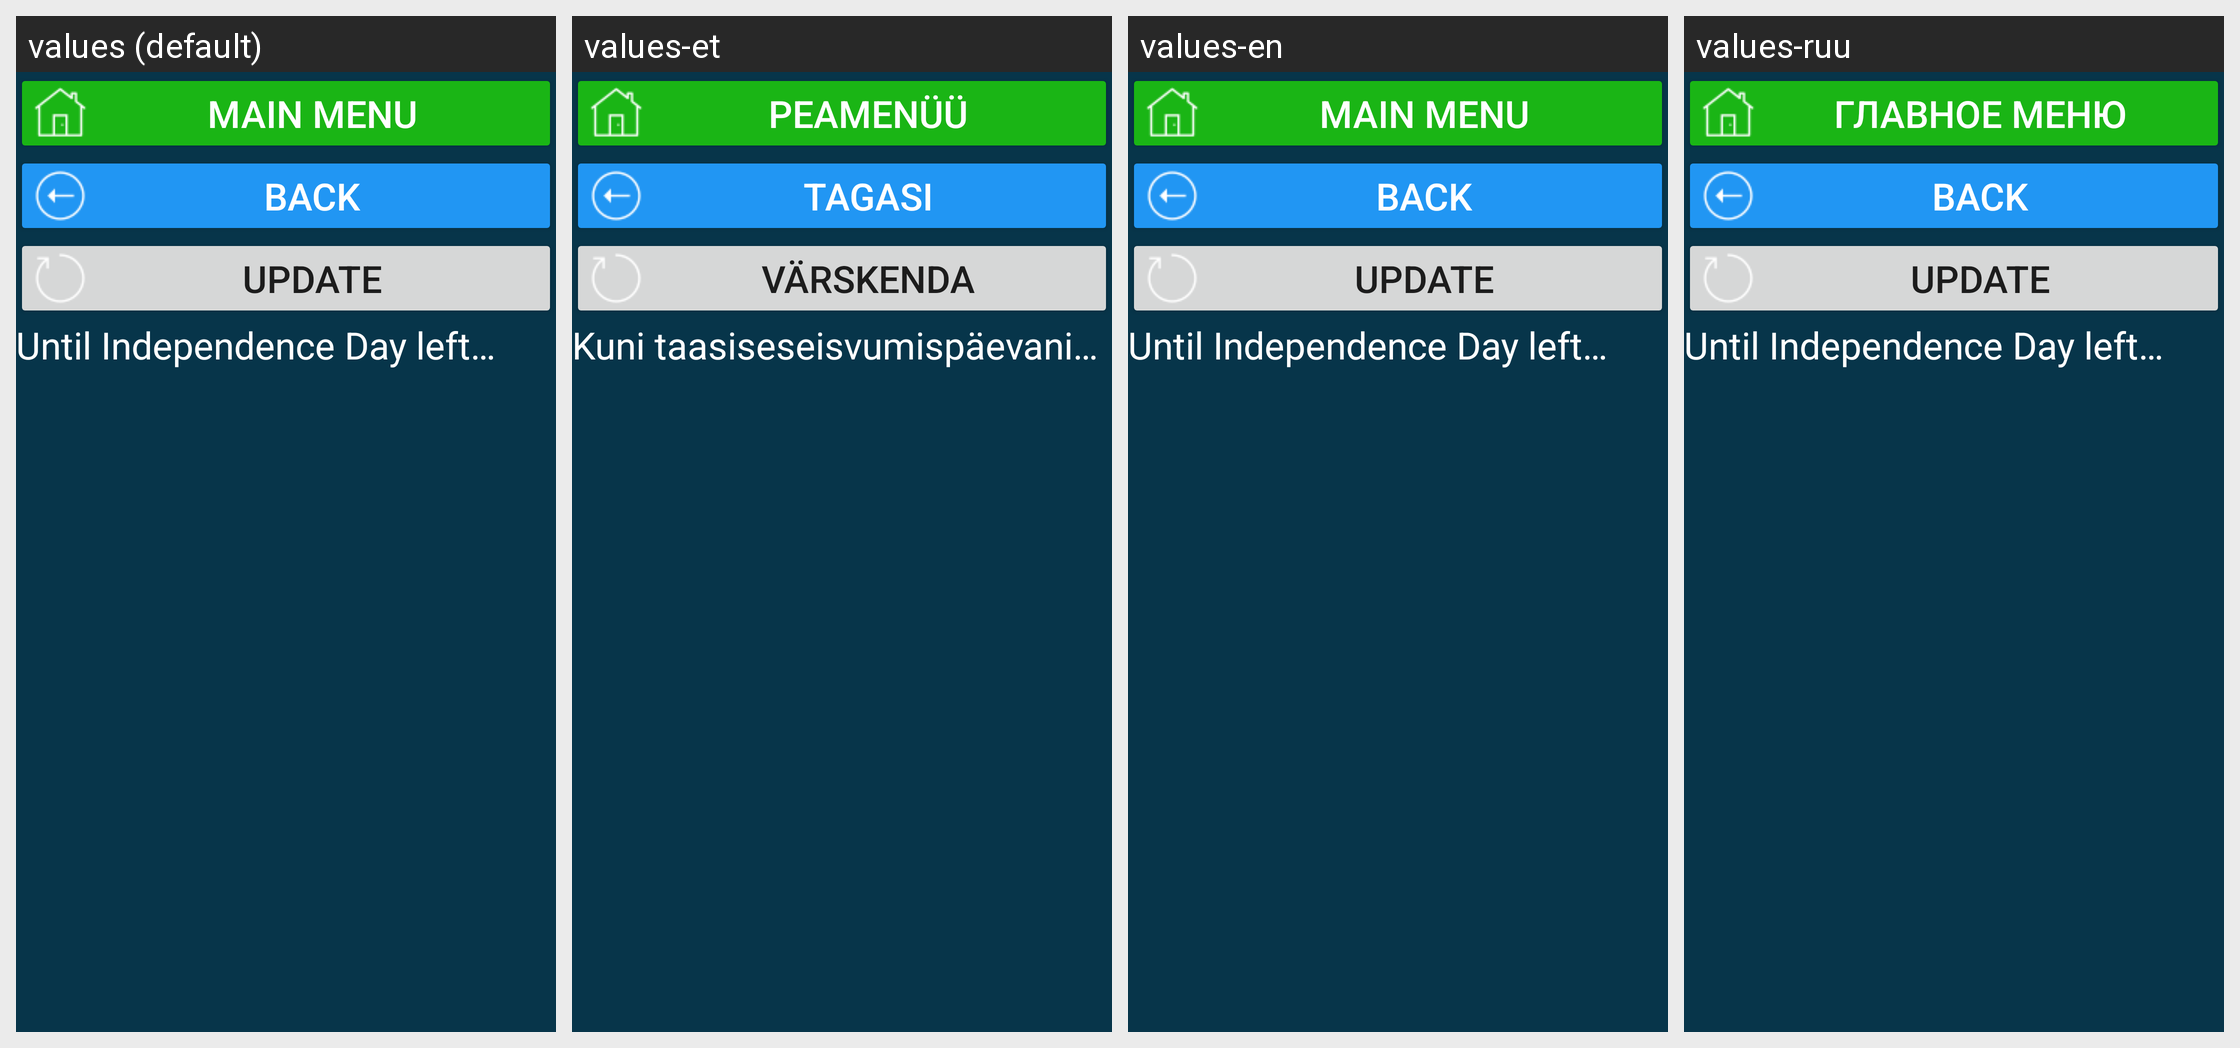

Translations of the strings shown on this Android screen, per locale in the grid:
Android screen res/layout/activity_kz_hol_den_nezavisimosti.xml rendered under 4 locales, left to right: values (default), values-et, values-en, values-ruu. Device: Nexus 5 (rendered at 1080×1920; each locale shown at half size, 540×960, under a caption strip naming it); theme Theme.CalculatorData.
Other locales in the repository, not shown: values-de, values-fr, values-kk, values-ru, values-tr, values-uk.
Strings drawn on this screen, with the default value and each locale's value (text and hints the layout hard-codes, and strings that could not be matched under every locale, appear in the picture but are not listed):

main_menu
  values: main menu
  values-et: Peamenüü
  values-en: main menu
  values-ruu: главное меню

b_back_to_holidays_act
  values: back
  values-et: tagasi
  values-en: back
  values-ruu: back  [not translated; the default value is used]

res_b_update
  values: Update
  values-et: Värskenda
  values-en: Update
  values-ruu: Update  [not translated; the default value is used]

do_den_nezavisimosti
  values: Until Independence Day left…
  values-et: Kuni taasiseseisvumispäevani…
  values-en: Until Independence Day left…
  values-ruu: Until Independence Day left…  [not translated; the default value is used]
